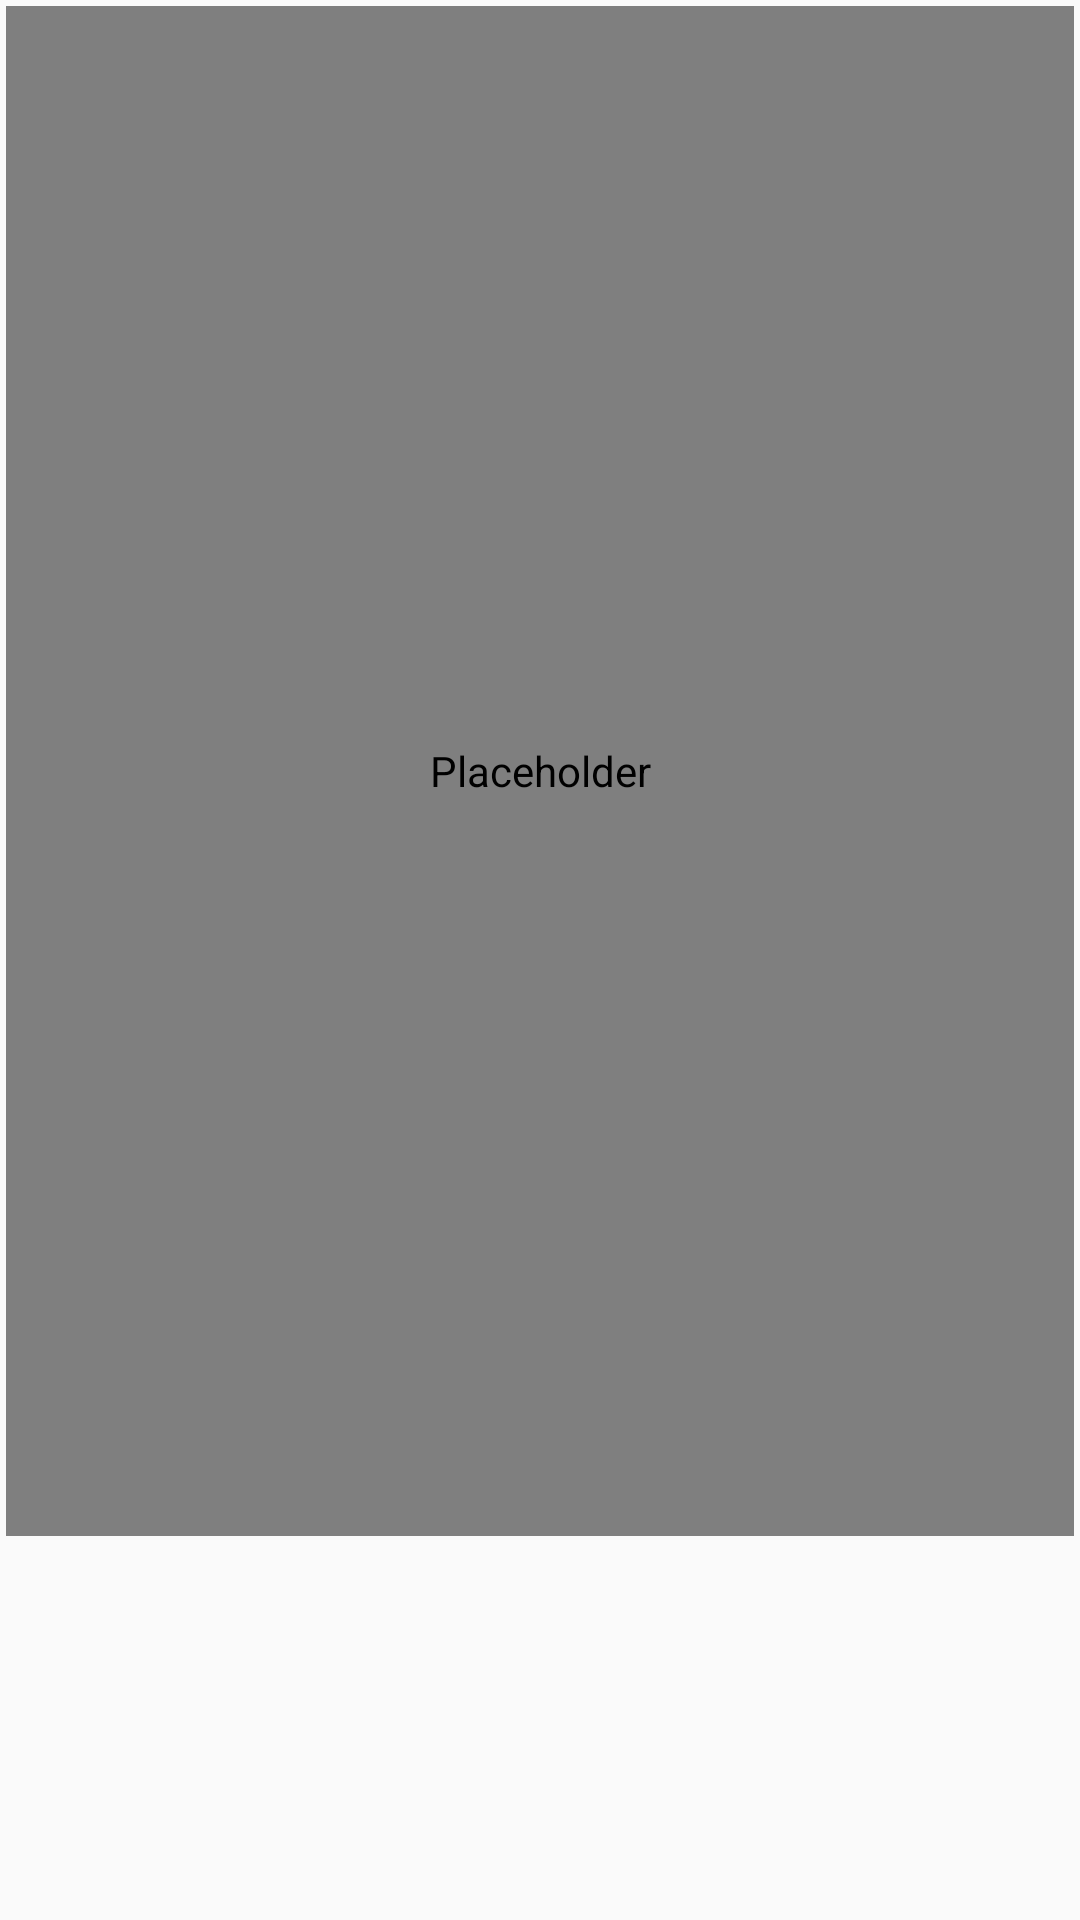

Android layout source for this screen:
<!-- AndroidManifest.xml: application theme AppTheme -->
<!-- res/layout/custom_map_marker.xml -->
<?xml version="1.0" encoding="utf-8"?>
<android.support.constraint.ConstraintLayout xmlns:android="http://schemas.android.com/apk/res/android"
    xmlns:appUpdate="http://schemas.android.com/apk/res-auto"
    android:layout_width="wrap_content"
    android:layout_height="wrap_content">

    <ImageView
        android:id="@+id/img_placeholder"
        android:layout_width="@dimen/img_size"
        android:layout_height="@dimen/img_size"
        android:layout_gravity="center"
        android:adjustViewBounds="true"
        android:contentDescription="@null"
        android:src="@drawable/img_pin" />

    <de.hdodenhof.circleimageview.CircleImageView
        android:id="@+id/img_profile"
        android:layout_width="0dp"
        android:layout_height="0dp"
        android:layout_gravity="center"
        android:layout_marginEnd="@dimen/margin_2"
        android:layout_marginStart="@dimen/margin_2"
        android:layout_marginTop="@dimen/margin_2"
        android:contentDescription="@null"
        android:padding="@dimen/padding_2"
        android:src="@drawable/img_profile_default"
        appUpdate:civ_border_color="#56ffffff"
        appUpdate:civ_border_width="1dp"
        appUpdate:layout_constraintBottom_toTopOf="@+id/guideline"
        appUpdate:layout_constraintEnd_toEndOf="parent"
        appUpdate:layout_constraintStart_toStartOf="parent"
        appUpdate:layout_constraintTop_toTopOf="@+id/img_placeholder" />

    <android.support.constraint.Guideline
        android:id="@+id/guideline"
        android:layout_width="wrap_content"
        android:layout_height="wrap_content"
        android:orientation="horizontal"
        appUpdate:layout_constraintGuide_percent="0.80" />

</android.support.constraint.ConstraintLayout>
<!-- resources referenced by this layout -->
<resources>
  <dimen name="img_size">60dp</dimen>
  <dimen name="margin_2">2dp</dimen>
  <dimen name="padding_2">2dp</dimen>
  <style name="AppTheme" parent="Theme.AppCompat.Light.NoActionBar">
          
          <item name="colorPrimary">@color/colorPrimary</item>
          <item name="colorPrimaryDark">@color/colorPrimaryDark</item>
          <item name="colorAccent">@color/colorAccent</item>
  
          <item name="windowActionBar">false</item>
          <item name="windowNoTitle">true</item>
  
          
          
          
      </style>
  <color name="colorPrimary">#174d03</color>
  <color name="colorPrimaryDark">#FF113803</color>
  <color name="colorAccent">#4CAF50</color>
</resources>
